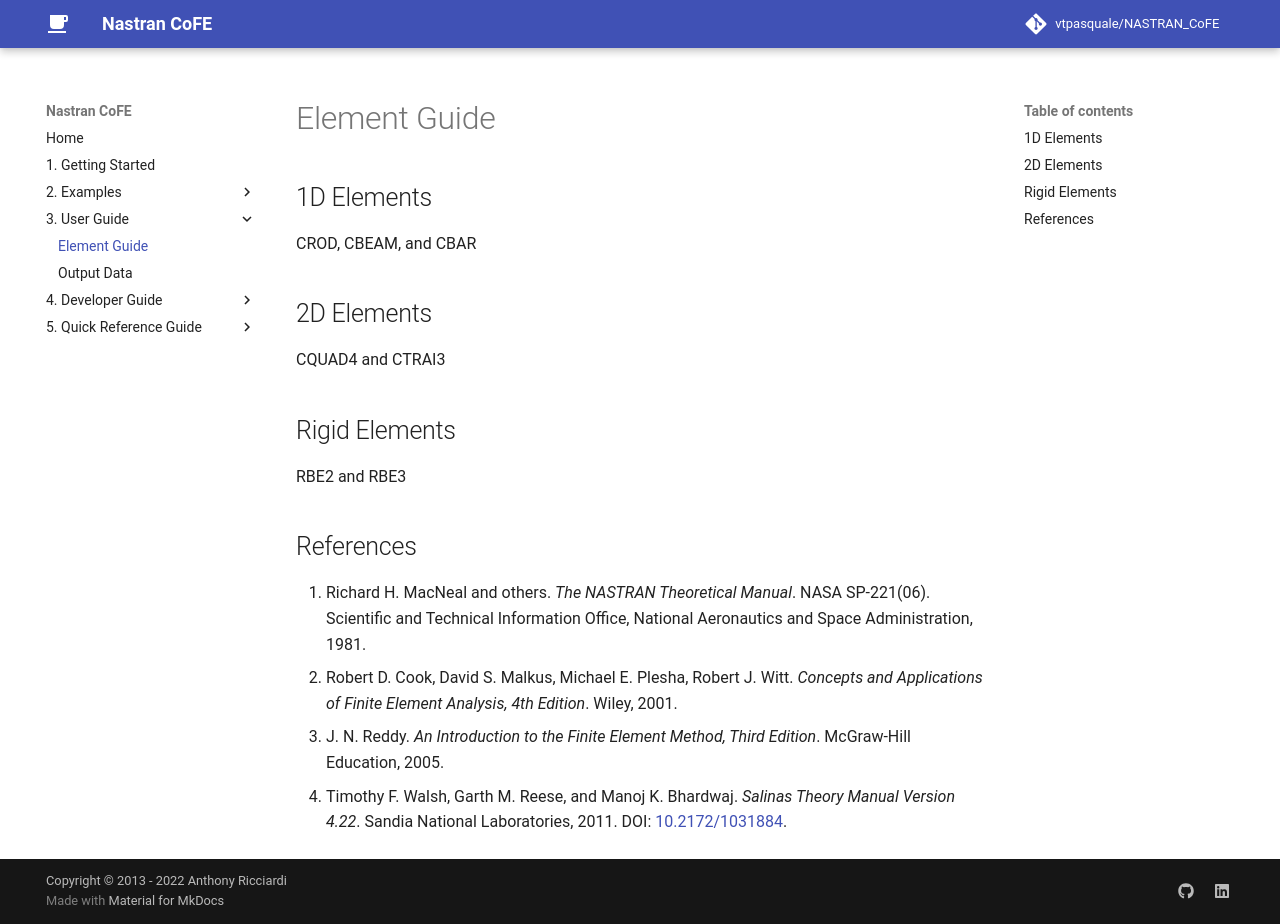

repository: vtpasquale/NASTRAN_CoFE · page: 3._User_Guide/Element-Guide/index.html · generator: mkdocs

# Element Guide

## 1D Elements
CROD, CBEAM, and CBAR

## 2D Elements
CQUAD4 and CTRAI3

## Rigid Elements
RBE2 and RBE3

## References
1. Richard H. MacNeal and others. _The NASTRAN Theoretical Manual_. NASA SP-221(06). Scientific and Technical Information Office, National Aeronautics and Space Administration, 1981.
2. Robert D. Cook, David S. Malkus, Michael E. Plesha, Robert J. Witt. _Concepts and Applications of Finite Element Analysis, 4th Edition_. Wiley, 2001.
3. J. N. Reddy. _An Introduction to the Finite Element Method, Third Edition_. McGraw-Hill Education, 2005.
4. Timothy F. Walsh, Garth M. Reese, and Manoj K. Bhardwaj. _Salinas Theory Manual Version 4.22_. Sandia National Laboratories, 2011. 
DOI: [10.2172/1031884](https://doi.org/10.2172/1031884).
